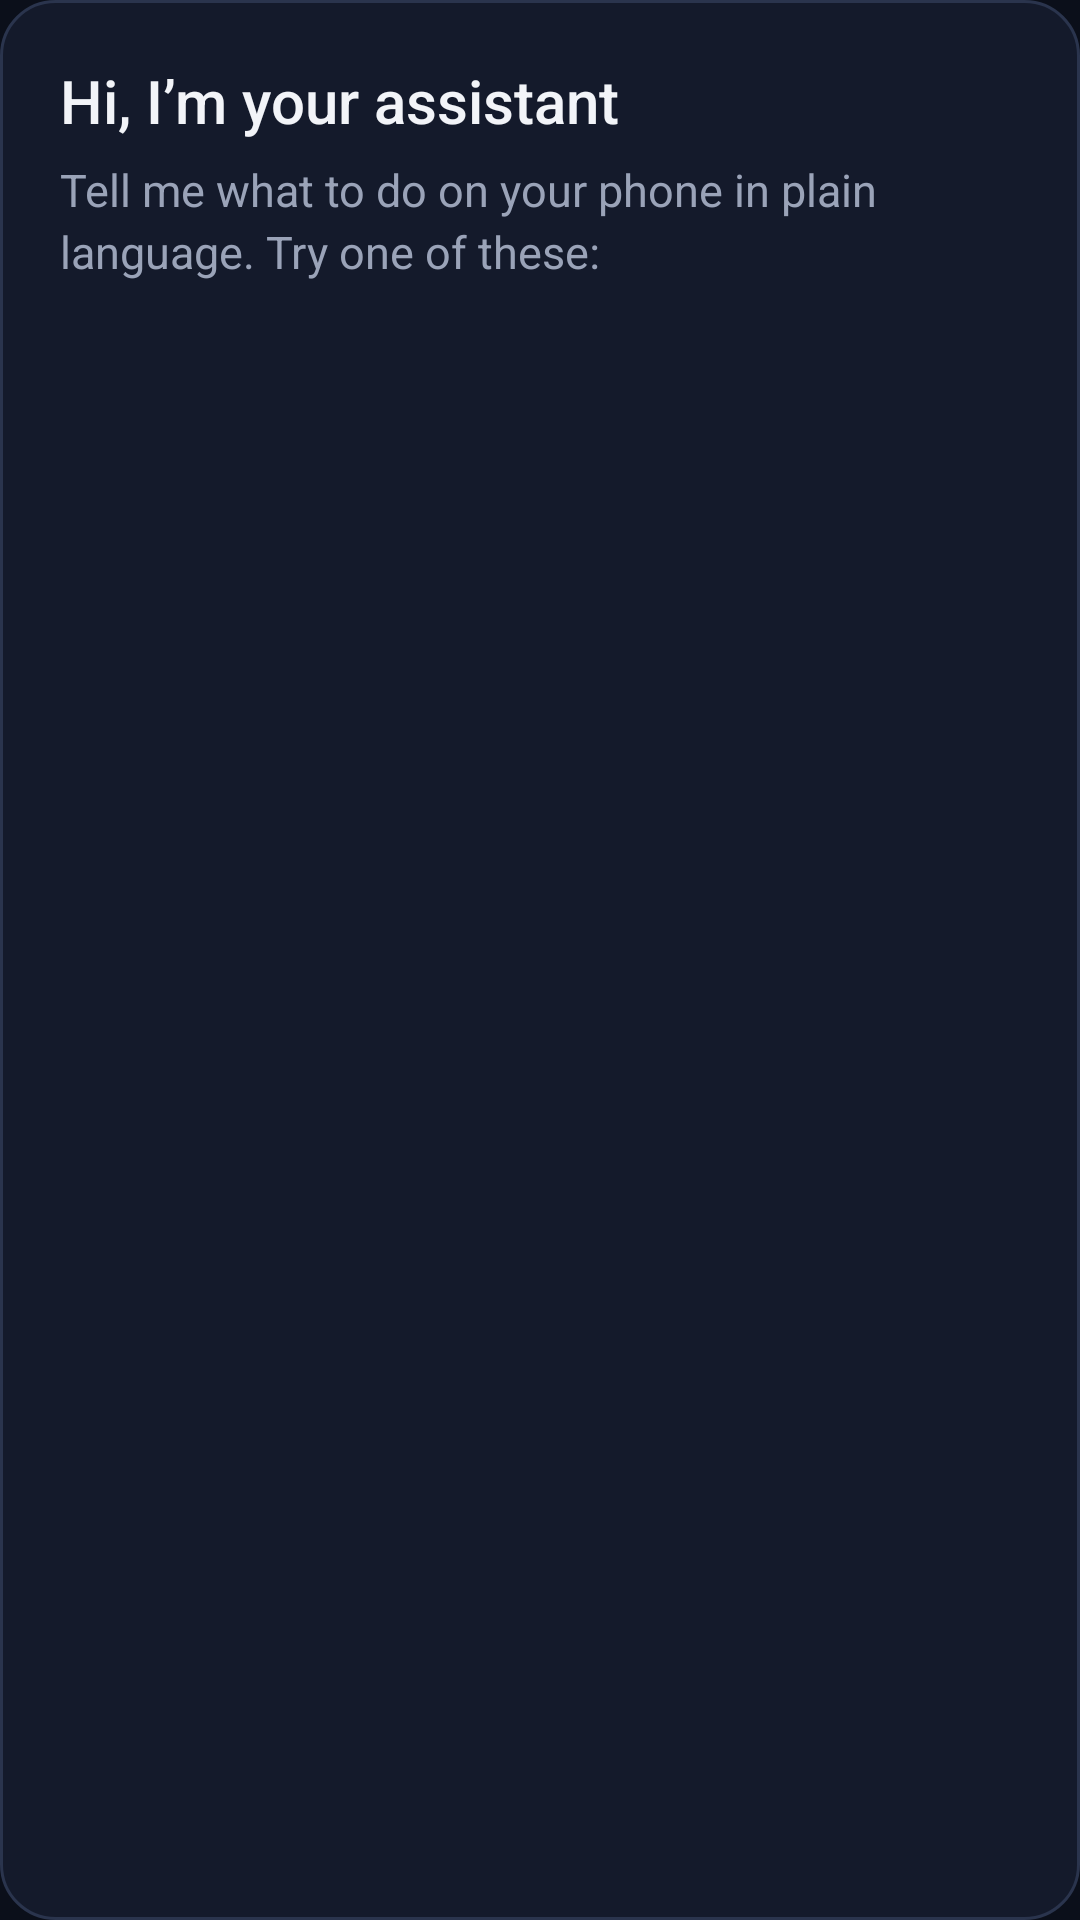

This screen was rendered from an Android layout file. Write that file and the resources it references.
<!-- AndroidManifest.xml: application theme Theme.Assistant -->
<!-- res/layout/view_welcome.xml -->
<?xml version="1.0" encoding="utf-8"?>
<LinearLayout xmlns:android="http://schemas.android.com/apk/res/android"
    android:layout_width="match_parent"
    android:layout_height="wrap_content"
    android:orientation="vertical"
    android:padding="20dp"
    android:layout_marginTop="12dp"
    android:layout_marginBottom="12dp"
    android:background="@drawable/bg_card">
    <TextView android:layout_width="wrap_content" android:layout_height="wrap_content" style="@style/Text.Title" android:text="@string/welcome_title"/>
    <TextView android:layout_width="wrap_content" android:layout_height="wrap_content" style="@style/Text.Body" android:textColor="@color/text_muted" android:layout_marginTop="6dp" android:text="@string/welcome_body"/>
    <TextView android:id="@+id/welcomeExamples" android:layout_width="wrap_content" android:layout_height="wrap_content" style="@style/Text.Body" android:layout_marginTop="10dp" android:lineSpacingExtra="6dp"/>
</LinearLayout>
<!-- resources referenced by this layout -->
<resources>
  <color name="text_muted">#9AA3B8</color>
  <!-- drawable bg_card (drawable) -->
  <?xml version="1.0" encoding="utf-8"?>
  <shape xmlns:android="http://schemas.android.com/apk/res/android" android:shape="rectangle">
      <solid android:color="@color/surface"/>
      <stroke android:width="1dp" android:color="@color/outline"/>
      <corners android:radius="18dp"/>
  </shape>
  <string name="welcome_body">Tell me what to do on your phone in plain language. Try one of these:</string>
  <string name="welcome_title">Hi, I’m your assistant</string>
  <style name="Text.Body" parent="android:Widget.TextView">
          <item name="android:textSize">15sp</item>
          <item name="android:textColor">@color/text</item>
          <item name="android:lineSpacingExtra">3dp</item>
      </style>
  <style name="Text.Title" parent="android:Widget.TextView">
          <item name="android:textSize">20sp</item>
          <item name="android:textColor">@color/text</item>
          <item name="android:fontFamily">sans-serif-medium</item>
      </style>
  <style name="Theme.Assistant" parent="android:Theme.Material.NoActionBar">
          <item name="android:colorPrimary">@color/primary</item>
          <item name="android:colorPrimaryDark">@color/bg</item>
          <item name="android:colorAccent">@color/accent</item>
          <item name="android:windowBackground">@color/bg</item>
          <item name="android:statusBarColor">@color/bg</item>
          <item name="android:navigationBarColor">@color/bg</item>
          <item name="android:textColorPrimary">@color/text</item>
          <item name="android:textColorSecondary">@color/text_muted</item>
          <item name="android:textColorHint">@color/text_muted</item>
          <item name="android:windowLightStatusBar">false</item>
          <item name="android:fontFamily">sans-serif</item>
      </style>
  <color name="surface">#141A2B</color>
  <color name="outline">#2A344D</color>
  <color name="text">#F2F4F8</color>
  <color name="primary">#7C9CFF</color>
  <color name="bg">#0B0F1A</color>
  <color name="accent">#38D9A9</color>
</resources>
